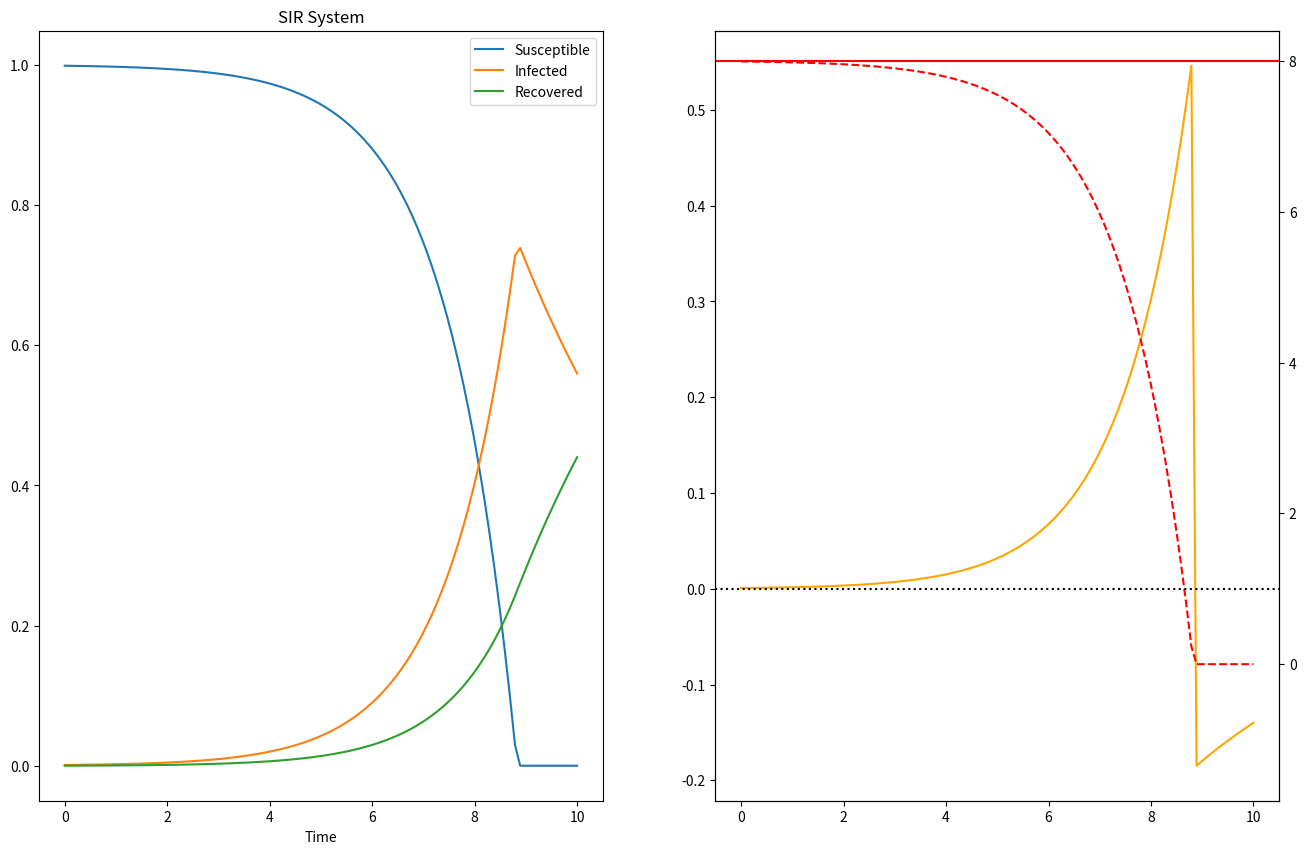

Write Python code to recreate this figure.
import scipy.integrate as spi
import numpy as np
import matplotlib.pyplot as plt

beta = 2
gamma = 0.25

Rt_desired = 4

def sir(t,x,beta,gamma):
    s,i,r = x

    u_beta = np.maximum(0, Rt_desired * gamma / s)

    dsdt = -u_beta*s*i
    didt = u_beta*s*i - gamma*i
    drdt = gamma*i

    return [dsdt, didt, drdt]

sln = spi.solve_ivp(sir, [0,10], [0.999, 0.001, 0], method='RK45', dense_output=True, args=(beta, gamma))

t = np.linspace(0,10,100)

#plt.plot(sln.t, sln.y.T)
z = sln.sol(t)

fig, axv = plt.subplots(1,2,figsize=(16,10))
axv[0].plot(t, z.T)
axv[0].set_xlabel('Time')
axv[0].legend(['Susceptible', 'Infected', 'Recovered'])
axv[0].set_title('SIR System')


dzdt = sir(t, z, beta, gamma)
didt = dzdt[1]
axv[1].plot(t, didt, color='orange')
yl = axv[1].get_ylim()


s = z[0]
axr = axv[1].twinx()  # instantiate a second axes that shares the same x-axis
axr.axhline(y=beta/gamma, color='r')
axr.plot(t, beta/gamma*s, color='r', ls='--')
axr.axhline(y=1.0, color='k', ls=':')
yr = axr.get_ylim()
yr0   = (1 - yr[1]* (0-yl[0]) / (yl[1]-yl[0])) / (1 - (0-yl[0]) / (yl[1]-yl[0]))
axr.set_ylim(yr0, yr[1])

plt.show()
